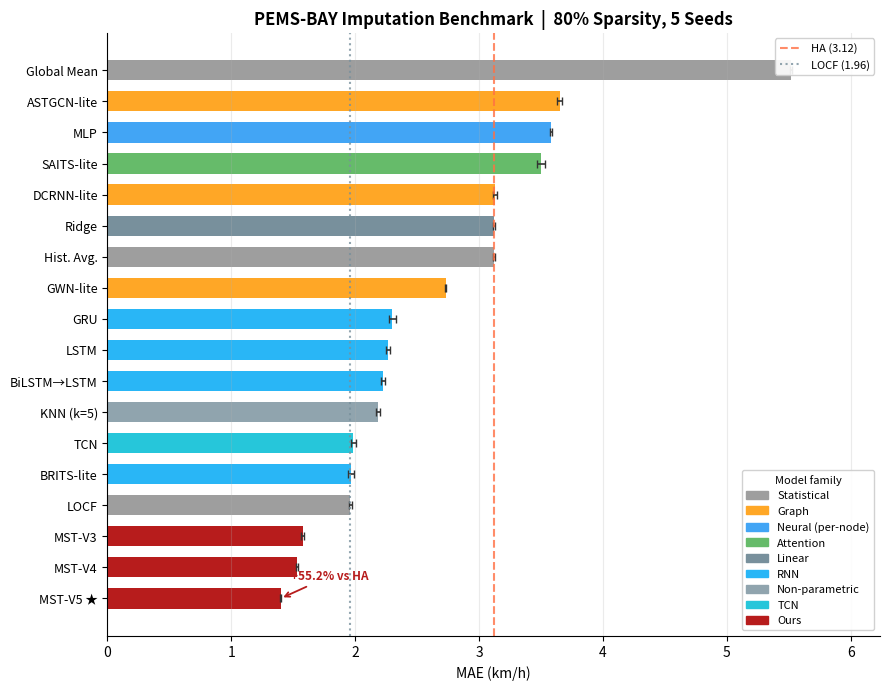

Generate this figure with matplotlib:
"""
Standalone script: regenerate fig01_benchmark_bar.png with final 5-seed results.
No GPU / dataset required — all numbers are baked in from the evaluation run.
"""
import matplotlib
matplotlib.use("Agg")
import matplotlib.pyplot as plt
import matplotlib.patches as mpatches
import numpy as np

plt.rcParams.update({
    "figure.dpi": 130,
    "font.size": 10,
    "axes.titlesize": 11,
    "axes.labelsize": 10,
    "axes.spines.top": False,
    "axes.spines.right": False,
})

# ── Final 5-seed results (seeds 42-46, 80% sparsity, PEMS-BAY) ──────────────
# Format: name -> (mean_MAE, std_MAE)
RESULTS = {
    "1. Historical Average (HA)":            (3.1198, 0.0051),
    "2. LOCF (Last-Obs Carried Forward)":    (1.9592, 0.0123),
    "3. Global Mean (per-node train mean)":  (5.5168, 0.0072),
    "4. Node-wise Ridge Regression":         (3.1204, 0.0051),
    "5. KNN Imputer (k=5, masked-dist)":     (2.1841, 0.0143),
    "6.  MLP (per-node + node-emb)":         (3.5799, 0.0054),
    "7.  LSTM (per-node)":                   (2.2654, 0.0194),
    "8.  BiLSTM->2L-LSTM (causal, fixed)":   (2.2226, 0.0172),
    "9.  GRU (per-node)":                    (2.3004, 0.0274),
    "10. TCN (causal dilated, per-node)":    (1.9849, 0.0201),
    "11. SAITS-lite (causal Attn + node-emb, fixed)": (3.4992, 0.0290),
    "12. BRITS-lite (forward GRU only, fixed)": (1.9662, 0.0220),
    "13. DCRNN-lite (DiffGCN + GRU)":        (3.1279, 0.0169),
    "14. ASTGCN-lite (GCN + Causal Attn, fixed)": (3.6502, 0.0215),
    "15. GWN-lite (Adaptive GCN + Gated TCN)": (2.7291, 0.0071),
    "16. MaskedSTTransformerV3-FIXED":       (1.5776, 0.0117),
    "17. MaskedSTTransformerV4":             (1.5298, 0.0089),
    "18. MaskedSTTransformerV5 (ours)":      (1.3977, 0.0051),
}

FAMILY_COLOR = {
    "stat":     "#9E9E9E",
    "linear":   "#78909C",
    "nonparam": "#90A4AE",
    "nn":       "#42A5F5",
    "rnn":      "#29B6F6",
    "conv":     "#26C6DA",
    "attn":     "#66BB6A",
    "graph":    "#FFA726",
    "ours":     "#B71C1C",
}
FAMILY_LABEL = {
    "stat": "Statistical", "linear": "Linear", "nonparam": "Non-parametric",
    "nn": "Neural (per-node)", "rnn": "RNN", "conv": "TCN",
    "attn": "Attention", "graph": "Graph", "ours": "Ours",
}
MODEL_FAMILY = {
    "1. Historical Average (HA)":           "stat",
    "2. LOCF (Last-Obs Carried Forward)":   "stat",
    "3. Global Mean (per-node train mean)":  "stat",
    "4. Node-wise Ridge Regression":         "linear",
    "5. KNN Imputer (k=5, masked-dist)":     "nonparam",
    "6.  MLP (per-node + node-emb)":         "nn",
    "7.  LSTM (per-node)":                   "rnn",
    "8.  BiLSTM->2L-LSTM (causal, fixed)":   "rnn",
    "9.  GRU (per-node)":                    "rnn",
    "10. TCN (causal dilated, per-node)":    "conv",
    "11. SAITS-lite (causal Attn + node-emb, fixed)": "attn",
    "12. BRITS-lite (forward GRU only, fixed)": "rnn",
    "13. DCRNN-lite (DiffGCN + GRU)":        "graph",
    "14. ASTGCN-lite (GCN + Causal Attn, fixed)": "graph",
    "15. GWN-lite (Adaptive GCN + Gated TCN)": "graph",
    "16. MaskedSTTransformerV3-FIXED":       "ours",
    "17. MaskedSTTransformerV4":             "ours",
    "18. MaskedSTTransformerV5 (ours)":      "ours",
}
SHORT = {
    "1. Historical Average (HA)":           "Hist. Avg.",
    "2. LOCF (Last-Obs Carried Forward)":   "LOCF",
    "3. Global Mean (per-node train mean)":  "Global Mean",
    "4. Node-wise Ridge Regression":         "Ridge",
    "5. KNN Imputer (k=5, masked-dist)":     "KNN (k=5)",
    "6.  MLP (per-node + node-emb)":         "MLP",
    "7.  LSTM (per-node)":                   "LSTM",
    "8.  BiLSTM->2L-LSTM (causal, fixed)":   "BiLSTM→LSTM",
    "9.  GRU (per-node)":                    "GRU",
    "10. TCN (causal dilated, per-node)":    "TCN",
    "11. SAITS-lite (causal Attn + node-emb, fixed)": "SAITS-lite",
    "12. BRITS-lite (forward GRU only, fixed)": "BRITS-lite",
    "13. DCRNN-lite (DiffGCN + GRU)":        "DCRNN-lite",
    "14. ASTGCN-lite (GCN + Causal Attn, fixed)": "ASTGCN-lite",
    "15. GWN-lite (Adaptive GCN + Gated TCN)": "GWN-lite",
    "16. MaskedSTTransformerV3-FIXED":       "MST-V3",
    "17. MaskedSTTransformerV4":             "MST-V4",
    "18. MaskedSTTransformerV5 (ours)":      "MST-V5 ★",
}

ha_mae   = RESULTS["1. Historical Average (HA)"][0]
locf_mae = RESULTS["2. LOCF (Last-Obs Carried Forward)"][0]

# Sort worst → best so best appears at the top of the horizontal bar chart
items  = sorted(RESULTS.items(), key=lambda kv: kv[1][0], reverse=True)
labels = [SHORT.get(k, k) for k, _ in items]
maes   = np.array([v[0] for _, v in items])
stds   = np.array([v[1] for _, v in items])
colors = [FAMILY_COLOR[MODEL_FAMILY.get(k, "stat")] for k, _ in items]

fig, ax = plt.subplots(figsize=(9, 7))
y = np.arange(len(labels))
ax.barh(y, maes, xerr=stds, color=colors, height=0.65,
        error_kw=dict(ecolor="#333", capsize=3, elinewidth=1.2))
ax.axvline(ha_mae,   color="#FF7043", ls="--", lw=1.5, alpha=0.8,
           label=f"HA ({ha_mae:.2f})")
ax.axvline(locf_mae, color="#78909C", ls=":",  lw=1.5, alpha=0.8,
           label=f"LOCF ({locf_mae:.2f})")
ax.set_yticks(y)
ax.set_yticklabels(labels, fontsize=9)
ax.set_xlabel("MAE (km/h)")
ax.set_title("PEMS-BAY Imputation Benchmark  |  80% Sparsity, 5 Seeds",
             fontsize=12, fontweight="bold")
ax.invert_yaxis()

# Family legend
seen_fams = dict.fromkeys(MODEL_FAMILY.get(k, "stat") for k, _ in items)
handles = [mpatches.Patch(color=FAMILY_COLOR[f], label=FAMILY_LABEL[f])
           for f in seen_fams]
leg1 = ax.legend(handles=handles, loc="lower right", fontsize=8,
                 title="Model family", title_fontsize=8, framealpha=0.9)
ax.add_artist(leg1)
ax.legend(loc="upper right", fontsize=8, framealpha=0.9)
ax.grid(axis="x", alpha=0.25)
ax.set_xlim(0, max(maes) * 1.13)

# Annotate our best model
best_k = "18. MaskedSTTransformerV5 (ours)"
bm, _ = RESULTS[best_k]
bi = labels.index(SHORT[best_k])
ax.annotate(f"+{100*(ha_mae-bm)/ha_mae:.1f}% vs HA",
            xy=(bm, bi), xytext=(bm + 0.08, bi - 0.6),
            fontsize=8.5, color="#B71C1C", fontweight="bold",
            arrowprops=dict(arrowstyle="->", color="#B71C1C", lw=1.3))

plt.tight_layout()
plt.savefig("fig01_benchmark_bar.png", dpi=150, bbox_inches="tight")
print("Saved fig01_benchmark_bar.png")
print(f"V5 MAE: {bm:.4f}  |  +{100*(ha_mae-bm)/ha_mae:.1f}% vs HA")
